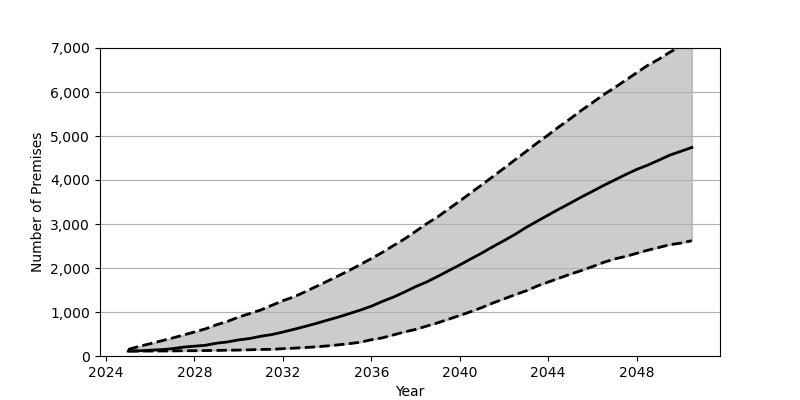

The table this chart was drawn from, first rows:
Date, Low, Base, High
2025-01, 111.0, 113.0, 149.0
2025-07, 112.0, 118.0, 220.0
2026-01, 113.0, 132.0, 280.0
2026-07, 114.0, 145.0, 344.0
2027-01, 116.0, 166.0, 408.0
2027-07, 119.0, 202.0, 476.0
2028-01, 120.0, 223.0, 546.0
2028-07, 124.0, 244.0, 617.0
2029-01, 127.0, 291.0, 710.0
2029-07, 132.0, 320.0, 788.0
2030-01, 135.0, 366.0, 885.0
2030-07, 141.0, 397.0, 964.0
2031-01, 148.0, 449.0, 1046
2031-07, 153.0, 487.0, 1151
2032-01, 166.0, 544.0, 1256
2032-07, 178.0, 606.0, 1345
2033-01, 193.0, 672.0, 1458
2033-07, 208.0, 739.0, 1578
2034-01, 229.0, 813.0, 1698
2034-07, 253.0, 883.0, 1819
2035-01, 281.0, 963.0, 1945
2035-07, 313.0, 1042, 2078
2036-01, 370.0, 1131, 2214
2036-07, 412.0, 1241, 2354
2037-01, 480.0, 1339, 2511
2037-07, 547.0, 1453, 2659
2038-01, 604.0, 1576, 2832
2038-07, 679.0, 1681, 3005
2039-01, 754.0, 1808, 3162
2039-07, 837.0, 1939, 3343
2040-01, 921.0, 2069, 3522
2040-07, 1008, 2206, 3708
2041-01, 1101, 2341, 3892
2041-07, 1205, 2484, 4078
2042-01, 1298, 2622, 4268
2042-07, 1393, 2763, 4458
2043-01, 1482, 2922, 4649
2043-07, 1589, 3062, 4840
2044-01, 1681, 3203, 5023
2044-07, 1770, 3341, 5213
2045-01, 1860, 3475, 5394
2045-07, 1942, 3612, 5581
2046-01, 2031, 3742, 5757
2046-07, 2126, 3874, 5936
2047-01, 2206, 3998, 6097
2047-07, 2262, 4122, 6266
2048-01, 2334, 4240, 6437
2048-07, 2404, 4337, 6605
2049-01, 2466, 4450, 6745
2049-07, 2530, 4564, 6904
2050-01, 2566, 4652, 7039
2050-07, 2620, 4740, 7174
